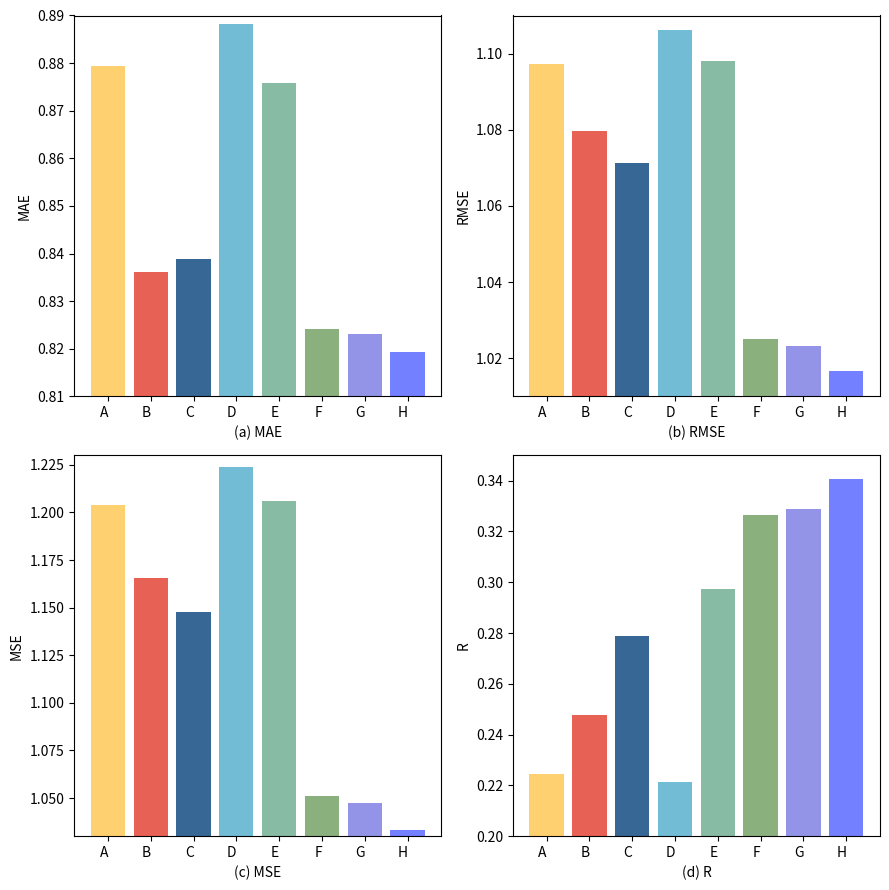

This chart was generated by the following Python code:
import numpy as np
import matplotlib.pyplot as plt

# Define example values for MAE, RMSE, MSE, and R-squared for six regression algorithms
# algorithms = ['A: RandomForest', 'B: SCAD-Regression', 'C: Lstm', 'D: GradientBoost', 'E: seq2seq_attention', 'F: seq2seq+SA']

algorithms = ['A','B','C','D','E','F','G','H']

MAE = [0.8793118189960677, 0.8362180092776776, 0.8387797474861145, 0.888212635467835,0.8758203595826558, 0.82409,0.82316, 0.81936]
RMSE = [1.0972590490991134, 1.079678972771948, 1.0712438821792603, 1.1062593734321218,1.0981310637679096,1.02515,1.02333, 1.01659]
MSE = [1.2039774208298906, 1.165706684245889, 1.1475633382797241, 1.2238098013064305,1.2058918332120407, 1.05093,1.04720,1.03346]
R = [0.22448105268029087, 0.24784020687974292, 0.2790097167014518, 0.22139518175254191,0.2973869,  0.32651,0.32883, 0.34071]


# Set the positions of the bars on the x-axis
r = np.arange(len(algorithms))

# Create subplots for MAE, RMSE, MSE, and R-squared
fig, axs = plt.subplots(2, 2, figsize=(9, 9))

# Define lighter colors
colors = [(255/255, 208/255, 111/255),(231/255, 98/255, 84/255),
          (55/255, 103/255, 149/255), (114/255, 188/255, 213/255),
          (135/255, 187/255, 164/255),(138/255,176/255,125/255),
          (147/255, 148/255, 231/255), (115/255, 115/230, 255/255)]



# Plot MAE
axs[0,0].bar(r, MAE, color=colors, width=0.8)
axs[0,0].set_ylabel('MAE')
axs[0,0].set_xlabel('(a) MAE')
axs[0,0].set_xticks(r)
# axs[0,0].set_title('(a) MAE')
axs[0,0].set_xticklabels(algorithms, rotation=0, ha='right')
axs[0,0].set_ylim(0.81, 0.89)

# Plot RMSE
axs[0,1].bar(r, RMSE, color=colors, width=0.8)
axs[0,1].set_xlabel('(b) RMSE')
axs[0,1].set_ylabel('RMSE')
axs[0,1].set_xticks(r)
# axs[0,1].set_title('(b) RMSE')
axs[0,1].set_xticklabels(algorithms, rotation=0, ha='right')
axs[0,1].set_ylim(1.01, 1.11)

# Plot MSE
axs[1,0].bar(r, MSE, color=colors, width=0.8)
axs[1,0].set_xlabel('(c) MSE')
axs[1,0].set_ylabel('MSE')
axs[1,0].set_xticks(r)
# axs[1,0].set_title('(c) MSE')
axs[1,0].set_xticklabels(algorithms, rotation=0, ha='right')
axs[1,0].set_ylim(1.03, 1.23)

# Plot R-squared
axs[1,1].bar(r, R, color=colors, width=0.8)
axs[1,1].set_ylabel('R')
axs[1,1].set_xlabel('(d) R')
axs[1,1].set_xticks(r)
axs[1,1].set_xticklabels(algorithms, rotation=0, ha='right')
# axs[1,1].set_title('(d) R')
axs[1,1].set_ylim(0.2, 0.35)
# Add legend outside the plot
handles = [plt.Rectangle((0, 0), 0, 0, color=color) for color in colors]
labels = algorithms
# plt.legend(handles, labels, loc='upper left')

# Adjust spacing between subplots
plt.tight_layout()

# Display the plot
plt.show()